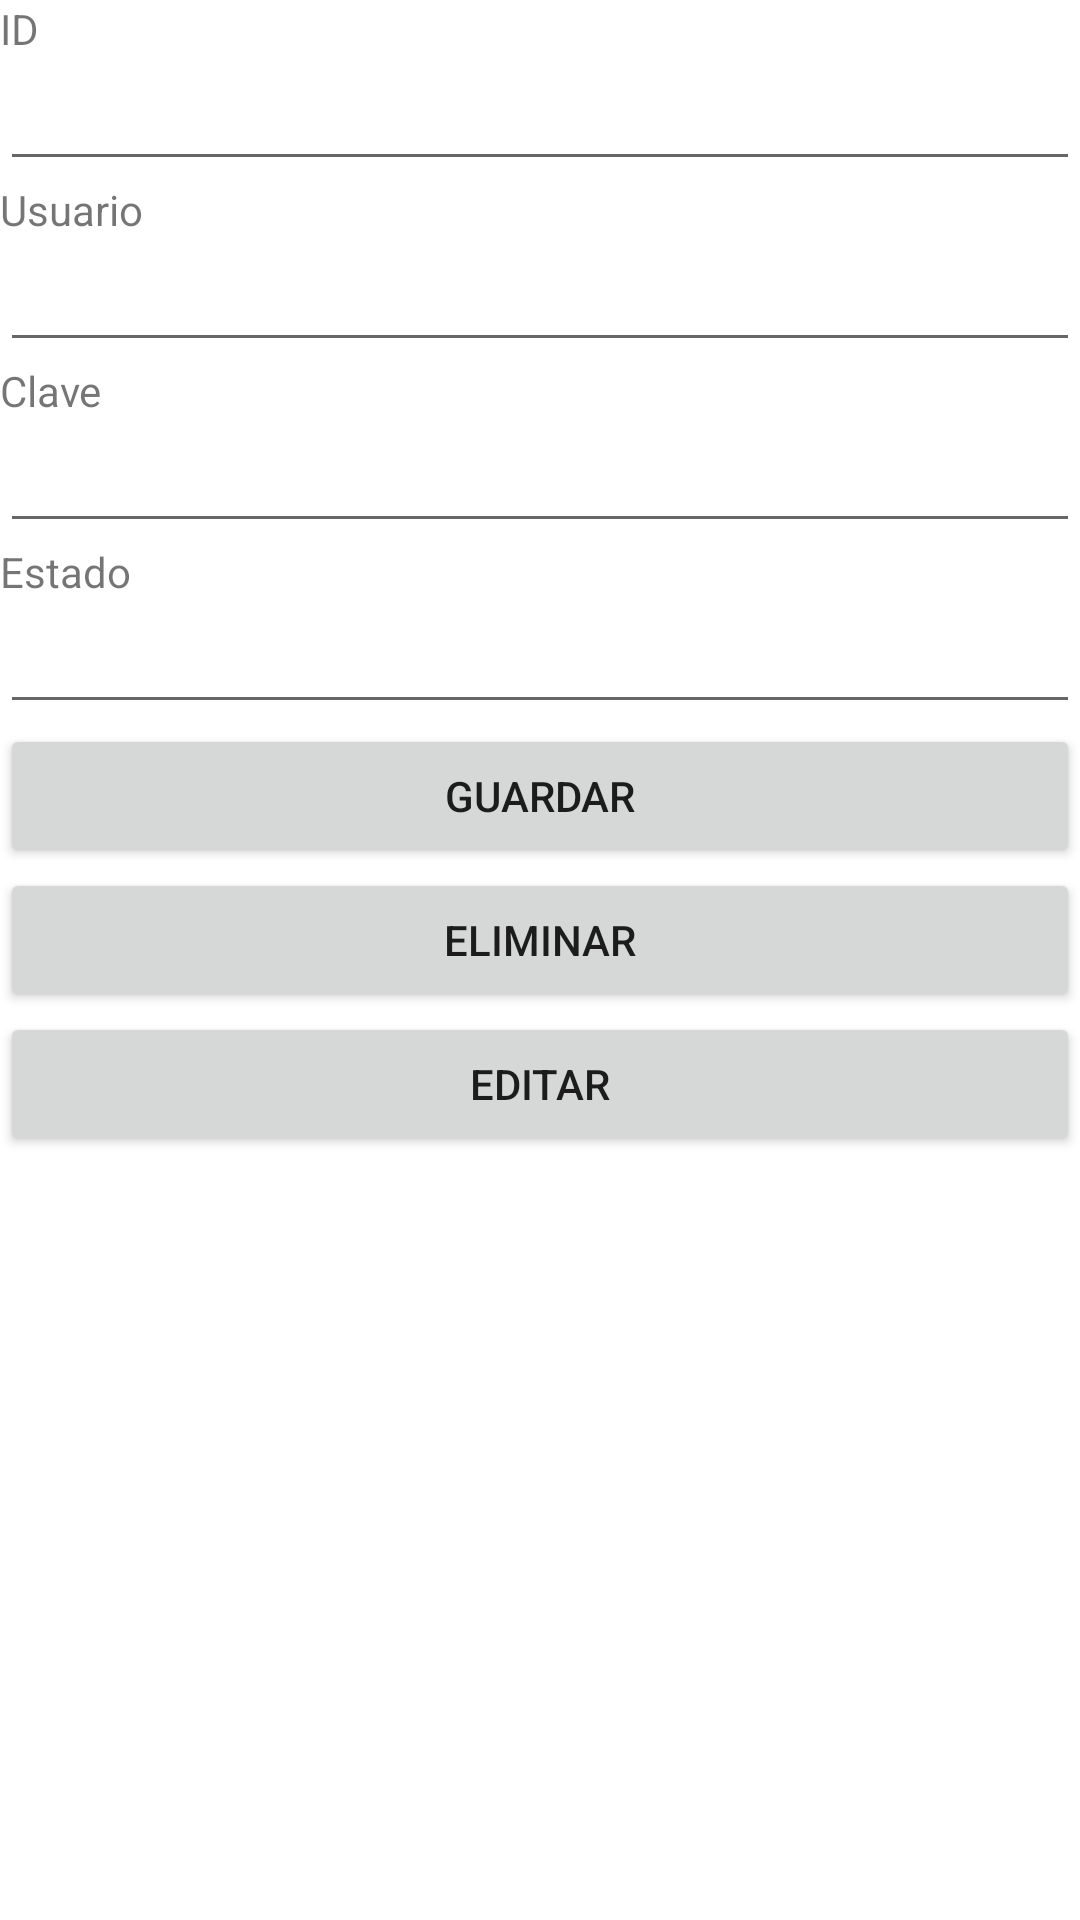

Produce the Android XML layout that renders to this screen, including the resource entries it uses.
<!-- AndroidManifest.xml: application theme Theme.ServicioWebV4 -->
<!-- res/layout/activity_ver_usuario.xml -->
<?xml version="1.0" encoding="utf-8"?>
<LinearLayout xmlns:android="http://schemas.android.com/apk/res/android"
    xmlns:app="http://schemas.android.com/apk/res-auto"
    xmlns:tools="http://schemas.android.com/tools"
    android:layout_width="match_parent"
    android:layout_height="match_parent"
    android:orientation="vertical"
    tools:context=".v">


    <TextView
        android:layout_width="match_parent"
        android:layout_height="wrap_content"
        android:text="ID" />

    <EditText
        android:id="@+id/txt_id"
        android:layout_width="match_parent"
        android:layout_height="wrap_content"
        android:ems="10"
        android:inputType="textPersonName" />

    <TextView
        android:layout_width="match_parent"
        android:layout_height="wrap_content"
        android:text="Usuario" />

    <EditText
        android:id="@+id/txt_usuario"
        android:layout_width="match_parent"
        android:layout_height="wrap_content"
        android:ems="10"
        android:inputType="textPersonName" />

    <TextView
        android:layout_width="match_parent"
        android:layout_height="wrap_content"
        android:text="Clave" />

    <EditText
        android:id="@+id/txt_clave"
        android:layout_width="match_parent"
        android:layout_height="wrap_content"
        android:ems="10"
        android:inputType="textPersonName" />

    <TextView
        android:layout_width="match_parent"
        android:layout_height="wrap_content"
        android:text="Estado" />

    <EditText
        android:id="@+id/txt_estado"
        android:layout_width="match_parent"
        android:layout_height="wrap_content"
        android:ems="10"
        android:inputType="textPersonName" />

    <Button
        android:id="@+id/btn_guardar"
        android:layout_width="match_parent"
        android:layout_height="wrap_content"
        android:text="Guardar" />

    <Button
        android:id="@+id/btn_eliminar"
        android:layout_width="match_parent"
        android:layout_height="wrap_content"
        android:text="Eliminar" />
    <Button
        android:id="@+id/btn_editar"
        android:layout_width="match_parent"
        android:layout_height="wrap_content"
        android:text="Editar" />
</LinearLayout>
<!-- resources referenced by this layout -->
<resources>
  <style name="Theme.ServicioWebV4" parent="Theme.MaterialComponents.DayNight.DarkActionBar">
          
          <item name="colorPrimary">@color/purple_500</item>
          <item name="colorPrimaryVariant">@color/purple_700</item>
          <item name="colorOnPrimary">@color/white</item>
          
          <item name="colorSecondary">@color/teal_200</item>
          <item name="colorSecondaryVariant">@color/teal_700</item>
          <item name="colorOnSecondary">@color/black</item>
          
          <item name="android:statusBarColor" tools:targetApi="l">?attr/colorPrimaryVariant</item>
          
      </style>
  <!-- not gathered from this repository: default colours our renderer supplied (Android Studio template values) -->
  <color name="purple_500">#FF6200EE</color>
  <color name="purple_700">#FF3700B3</color>
  <color name="teal_200">#FF03DAC5</color>
  <color name="teal_700">#FF018786</color>
  <color name="black">#FF000000</color>
  <color name="white">#FFFFFFFF</color>
</resources>
